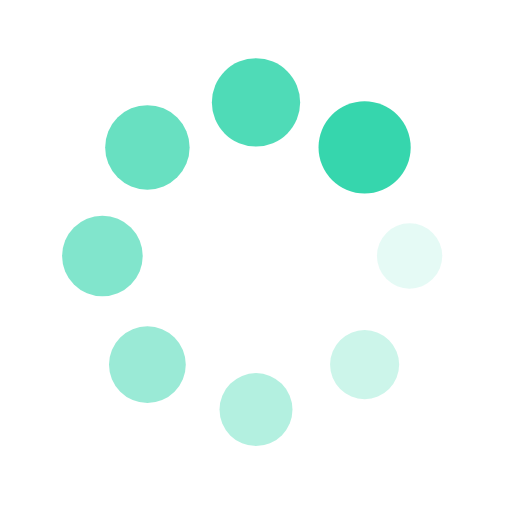
t = 0.00 s
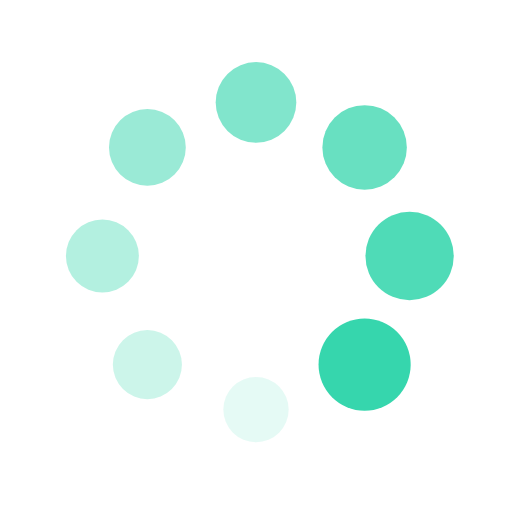
t = 0.25 s
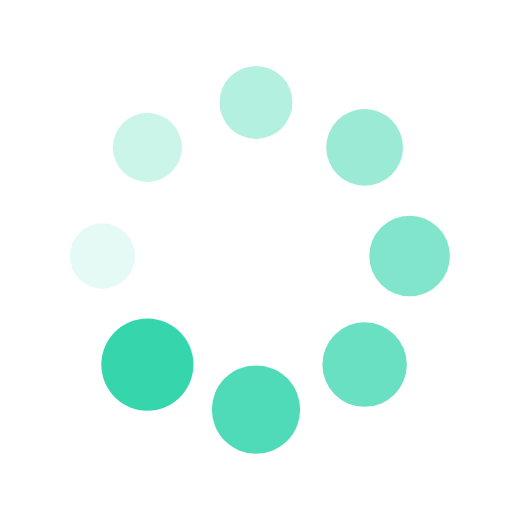
t = 0.50 s
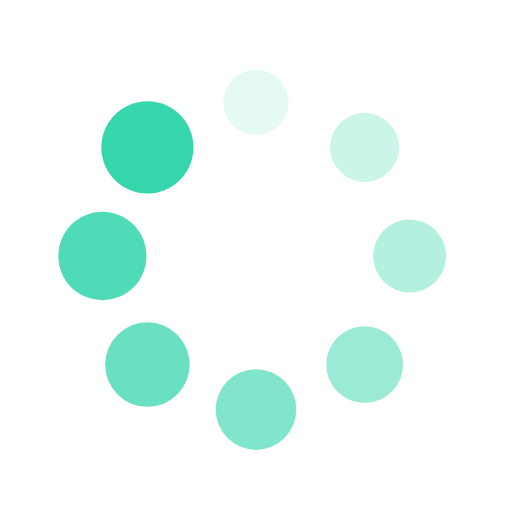
t = 0.75 s

The animated SVG that drew these frames (rendered in a browser with its animation timeline set to each time). Animation: 16 SMIL elements (animate=8,animateTransform=8); one cycle of 1.00 s, repeats indefinitely.

<?xml version="1.0" encoding="utf-8"?>
<svg xmlns="http://www.w3.org/2000/svg" xmlns:xlink="http://www.w3.org/1999/xlink" style="margin: auto; background: rgb(255, 255, 255); display: block; shape-rendering: auto;" width="200px" height="200px" viewBox="0 0 100 100" preserveAspectRatio="xMidYMid">
<g transform="translate(80,50)">
<g transform="rotate(0)">
<circle cx="0" cy="0" r="6" fill="#36d6ad" fill-opacity="1">
  <animateTransform attributeName="transform" type="scale" begin="-0.875s" values="1.5 1.5;1 1" keyTimes="0;1" dur="1s" repeatCount="indefinite"></animateTransform>
  <animate attributeName="fill-opacity" keyTimes="0;1" dur="1s" repeatCount="indefinite" values="1;0" begin="-0.875s"></animate>
</circle>
</g>
</g><g transform="translate(71.21320343559643,71.21320343559643)">
<g transform="rotate(45)">
<circle cx="0" cy="0" r="6" fill="#36d6ad" fill-opacity="0.875">
  <animateTransform attributeName="transform" type="scale" begin="-0.75s" values="1.5 1.5;1 1" keyTimes="0;1" dur="1s" repeatCount="indefinite"></animateTransform>
  <animate attributeName="fill-opacity" keyTimes="0;1" dur="1s" repeatCount="indefinite" values="1;0" begin="-0.75s"></animate>
</circle>
</g>
</g><g transform="translate(50,80)">
<g transform="rotate(90)">
<circle cx="0" cy="0" r="6" fill="#36d6ad" fill-opacity="0.75">
  <animateTransform attributeName="transform" type="scale" begin="-0.625s" values="1.5 1.5;1 1" keyTimes="0;1" dur="1s" repeatCount="indefinite"></animateTransform>
  <animate attributeName="fill-opacity" keyTimes="0;1" dur="1s" repeatCount="indefinite" values="1;0" begin="-0.625s"></animate>
</circle>
</g>
</g><g transform="translate(28.786796564403577,71.21320343559643)">
<g transform="rotate(135)">
<circle cx="0" cy="0" r="6" fill="#36d6ad" fill-opacity="0.625">
  <animateTransform attributeName="transform" type="scale" begin="-0.5s" values="1.5 1.5;1 1" keyTimes="0;1" dur="1s" repeatCount="indefinite"></animateTransform>
  <animate attributeName="fill-opacity" keyTimes="0;1" dur="1s" repeatCount="indefinite" values="1;0" begin="-0.5s"></animate>
</circle>
</g>
</g><g transform="translate(20,50.00000000000001)">
<g transform="rotate(180)">
<circle cx="0" cy="0" r="6" fill="#36d6ad" fill-opacity="0.5">
  <animateTransform attributeName="transform" type="scale" begin="-0.375s" values="1.5 1.5;1 1" keyTimes="0;1" dur="1s" repeatCount="indefinite"></animateTransform>
  <animate attributeName="fill-opacity" keyTimes="0;1" dur="1s" repeatCount="indefinite" values="1;0" begin="-0.375s"></animate>
</circle>
</g>
</g><g transform="translate(28.78679656440357,28.786796564403577)">
<g transform="rotate(225)">
<circle cx="0" cy="0" r="6" fill="#36d6ad" fill-opacity="0.375">
  <animateTransform attributeName="transform" type="scale" begin="-0.25s" values="1.5 1.5;1 1" keyTimes="0;1" dur="1s" repeatCount="indefinite"></animateTransform>
  <animate attributeName="fill-opacity" keyTimes="0;1" dur="1s" repeatCount="indefinite" values="1;0" begin="-0.25s"></animate>
</circle>
</g>
</g><g transform="translate(49.99999999999999,20)">
<g transform="rotate(270)">
<circle cx="0" cy="0" r="6" fill="#36d6ad" fill-opacity="0.25">
  <animateTransform attributeName="transform" type="scale" begin="-0.125s" values="1.5 1.5;1 1" keyTimes="0;1" dur="1s" repeatCount="indefinite"></animateTransform>
  <animate attributeName="fill-opacity" keyTimes="0;1" dur="1s" repeatCount="indefinite" values="1;0" begin="-0.125s"></animate>
</circle>
</g>
</g><g transform="translate(71.21320343559643,28.78679656440357)">
<g transform="rotate(315)">
<circle cx="0" cy="0" r="6" fill="#36d6ad" fill-opacity="0.125">
  <animateTransform attributeName="transform" type="scale" begin="0s" values="1.5 1.5;1 1" keyTimes="0;1" dur="1s" repeatCount="indefinite"></animateTransform>
  <animate attributeName="fill-opacity" keyTimes="0;1" dur="1s" repeatCount="indefinite" values="1;0" begin="0s"></animate>
</circle>
</g>
</g>
<!-- [ldio] generated by https://loading.io/ --></svg>
